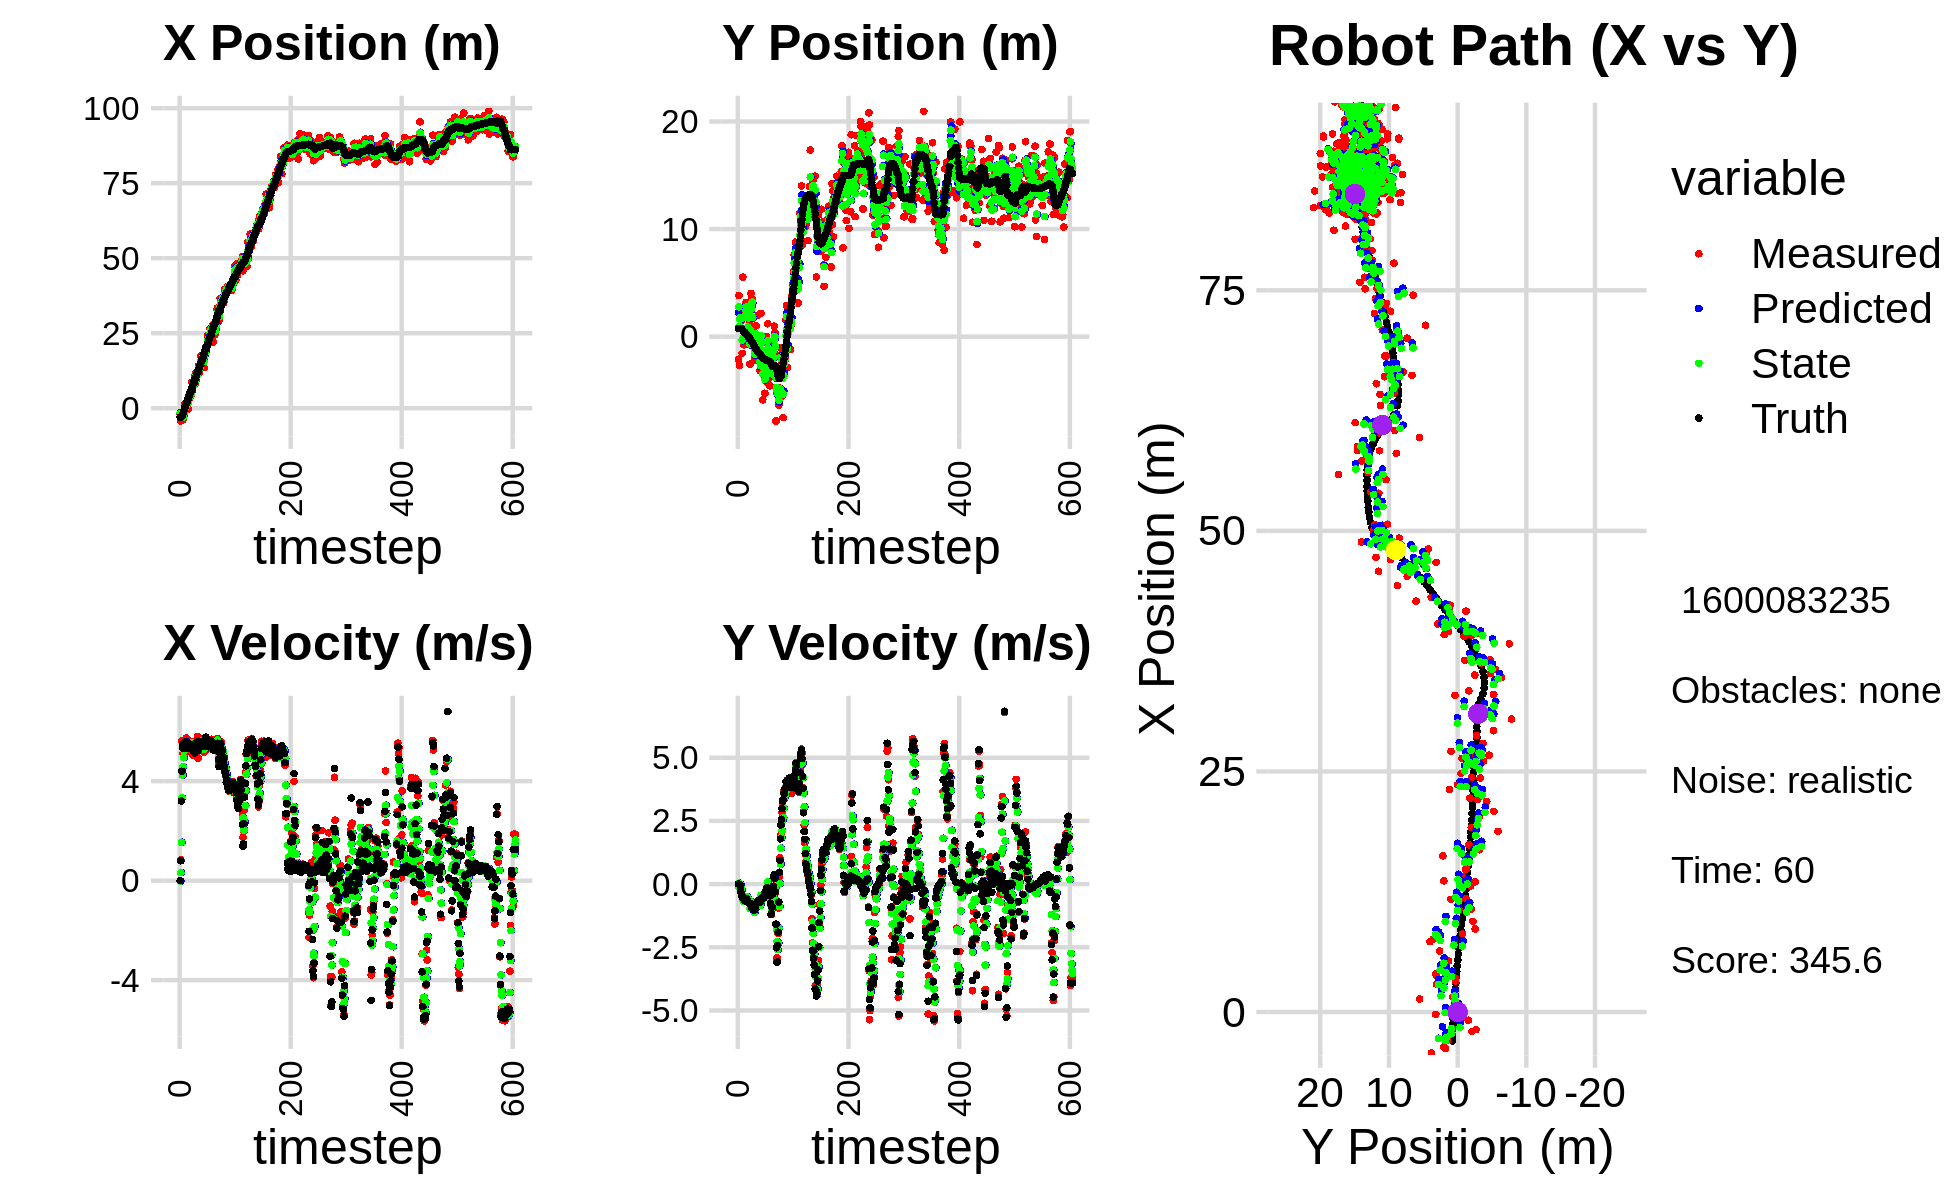

The data file committed next to this chart (first rows):
-3.653549611586381474e+00, 3.348581195678255185e+00, 0.000000000000000000e+00, 0.000000000000000000e+00, 0.000000000000000000e+00, 0.000000000000000000e+00, 0.000000000000000000e+00, 0.000000000000000000e+00, -1.522233294601480269e+00, 2.229464514493110450e+00, 0.000000000000000000e+00, 0.000000000000000000e+00, -2.996190786705163589e+00, 7.482069740144373649e-01, 0.000000000000000000e+00, 0.000000000000000000e+00, 0.000000000000000000e+00, -3.373592917341738939e-04
-2.015826225349152789e+00, -2.106194138101990188e+00, 0.000000000000000000e+00, -0.000000000000000000e+00, -1.522233294601480269e+00, 2.229464514493110450e+00, 0.000000000000000000e+00, 0.000000000000000000e+00, -1.724478694679347557e+00, 8.725614628487641244e-01, -1.701852533535980899e-02, -1.020769365338649176e-01, -2.996190786705163589e+00, 7.482069740144373649e-01, 0.000000000000000000e+00, 0.000000000000000000e+00, 0.000000000000000000e+00, 4.633158096112310886e-04
-4.256541252394214325e+00, 3.825968385216071965e+00, 8.389999769702791710e-01, 1.274368634180489488e-04, -1.726180547212883498e+00, 8.623537691953776507e-01, -1.701852533535980899e-02, -1.020769365338649176e-01, -2.754037052803445462e+00, 2.769895458587107839e+00, 3.220303999498836389e-01, 3.865285203277661619e-02, -2.996190786705163589e+00, 7.482069740144373649e-01, 8.000000000000000444e-01, 0.000000000000000000e+00, 8.000000119209289551e-01, -1.518913777545094490e-04
-1.816251277905480688e+00, -2.687435985156171547e+00, 3.230998695951268651e+00, -2.842824857694088367e-03, -2.721834012808457270e+00, 2.773760743790385508e+00, 3.220303999498836389e-01, 3.865285203277661619e-02, -2.261252411217602454e+00, 9.334007980553864492e-01, 1.545480845767581268e+00, 1.671823038524700503e-02, -2.856443167069387723e+00, 7.481487985224081205e-01, 3.200000000000000178e+00, -7.000000000000000146e-03, 3.200000047683715820e+00, 8.798592607490718365e-04
-3.628076196139058407e+00, 2.043387090398772976e+00, 5.616371796299334029e+00, -8.401192058123742312e-02, -2.106704326640844283e+00, 9.350726210939112049e-01, 1.545480845767581268e+00, 1.671823038524700503e-02, -2.647253630487634180e+00, 1.626912449870630883e+00, 3.330794077073921500e+00, 1.140903241770334711e-02, -2.428701162583895012e+00, 7.458521483192412926e-01, 4.400000000000000355e+00, -3.099999999999999978e-02, 4.400000095367431641e+00, 1.495728176087141037e-02
-3.628076196139058407e+00, 2.043387090398772976e+00, 5.551379009858746549e+00, -8.303973266155631472e-02, -2.314174222780241763e+00, 1.628053353112401291e+00, 3.330794077073921500e+00, 1.140903241770334711e-02, -2.796521245380786169e+00, 1.775715409781984278e+00, 4.248156663526314603e+00, -3.131635110792355126e-02, -2.428701162583895012e+00, 7.458521483192412926e-01, 5.483999999999999986e+00, -2.179999999999999993e-01, 5.487999916076660156e+00, 1.495728176087141037e-02
-3.785219907865863487e+00, 1.788700375190036995e+00, 5.116830650560435068e+00, -2.513455365230186644e-01, -2.371705579028154709e+00, 1.772583774671191881e+00, 4.248156663526314603e+00, -3.131635110792355126e-02, -2.932929168855035407e+00, 1.770506065404241713e+00, 4.592867041627376246e+00, -1.356435659582641007e-01, -1.803483724916160824e+00, 7.269132467445781343e-01, 5.331000000000000405e+00, -3.449999999999999734e-01, 5.342000007629394531e+00, 4.908188059926033020e-02
-2.923267006935881707e+00, 1.479295233981574365e+00, 5.434283792726226636e+00, -3.719797723186594740e-01, -2.473642464692297871e+00, 1.756941708808415381e+00, 4.592867041627376246e+00, -1.356435659582641007e-01, -2.637576555113879451e+00, 1.661601160521285481e+00, 4.945589148138730629e+00, -2.337862102693407107e-01, -1.290719747713171772e+00, 6.977676552143990962e-01, 5.532000000000000028e+00, -4.239999999999999880e-01, 5.548999786376953125e+00, 6.834395229816436768e-02
-8.550809776201542256e-01, -1.557881996660654078e+00, 5.495327511518873997e+00, -4.885352903271597547e-01, -2.143017640300006299e+00, 1.638222539494351482e+00, 4.945589148138730629e+00, -2.337862102693407107e-01, -1.600285183811875456e+00, -3.305098829384629511e-01, 5.220206023453791033e+00, -5.111348543919093101e-01, -6.633126741768444745e-01, 6.487322593193750597e-01, 5.509000000000000341e+00, -5.140000000000000124e-01, 5.532999992370605469e+00, 8.866702765226364136e-02
1.360412478317291063e+00, 5.530879303315628270e+00, 5.640525886314882165e+00, -5.471331195370717770e-01, -1.078264581466496175e+00, -3.816233683776538710e-01, 5.220206023453791033e+00, -5.111348543919093101e-01, -6.426207229120528552e-02, 1.807540020712219420e+00, 5.465097788713524807e+00, -6.157047498312426814e-01, -3.037428856109997480e-02, 5.895693742827161632e-01, 5.527999999999999581e+00, -5.400000000000000355e-01, 5.553999900817871094e+00, 9.669785201549530029e-02
4.095903777987313088e-01, -3.996279844585208241e-01, 5.139688123729607483e+00, -5.107157690287180696e-01, 4.822477065801472618e-01, 1.745969545729095129e+00, 5.465097788713524807e+00, -6.157047498312426814e-01, 4.445347691353851438e-01, 4.528628838525723399e-01, 5.321157855638483092e+00, -6.767193538850609924e-01, 6.006109713803754468e-01, 5.278697003118070219e-01, 5.317000000000000171e+00, -5.230000000000000204e-01, 5.342999935150146484e+00, 9.904195368289947510e-02
-5.666980749375285509e-01, -7.674261782751096161e-01, 5.658479452392043640e+00, -6.259851936132789785e-01, 9.766505546992334530e-01, 3.851909484640662074e-01, 5.321157855638483092e+00, -6.767193538850609924e-01, 3.498122152779725713e-01, -4.985243041392661834e-02, 5.428271699823852714e+00, -6.353610681925014880e-01, 1.224386453085520854e+00, 4.628943942941972645e-01, 5.548000000000000043e+00, -6.059999999999999831e-01, 5.580999851226806641e+00, 1.101797893643379211e-01
1.591517626827676724e+00, 6.995300489871740801e-01, 5.734982022680031655e+00, -6.701187490514973755e-01, 8.926393852603579093e-01, -1.133885372331767671e-01, 5.428271699823852714e+00, -6.353610681925014880e-01, 1.187582878963274080e+00, 3.730881570781826029e-01, 5.580157193188559184e+00, -6.087945305772453075e-01, 1.757311105139434337e+00, 4.022095337252951652e-01, 5.588000000000000078e+00, -6.560000000000000275e-01, 5.626999855041503906e+00, 1.163201034069061279e-01
1.591517626827676724e+00, 6.995300489871740801e-01, 5.272130965474886466e+00, -6.160357248633010485e-01, 1.745598598282130043e+00, 3.122087040204580832e-01, 5.580157193188559184e+00, -6.087945305772453075e-01, 1.674705678917258078e+00, 4.601262348276095038e-01, 5.442016751082745074e+00, -6.188275256839630423e-01, 1.757311105139434337e+00, 4.022095337252951652e-01, 5.459999999999999964e+00, -6.490000000000000213e-01, 5.498000144958496094e+00, 1.163201034069061279e-01
2.902859747328738305e+00, 3.075764193259374668e+00, 5.669803443368239826e+00, -6.505193219223665002e-01, 2.218907354025532630e+00, 3.982434822592131884e-01, 5.442016751082745074e+00, -6.188275256839630423e-01, 2.505826787101608666e+00, 1.995287171795355974e+00, 5.559021708334851652e+00, -4.903620102474075537e-01, 2.389623880169163606e+00, 3.276143212544846417e-01, 5.565999999999999837e+00, -6.039999999999999813e-01, 5.598999977111816406e+00, 1.142345070838928223e-01
-2.414548397537646385e-01, 3.187714769487472122e+00, 5.411996582520261612e+00, -5.706628039816736830e-01, 3.061728957935093920e+00, 1.946250970770615263e+00, 5.559021708334851652e+00, -4.903620102474075537e-01, 1.699056239989971795e+00, 2.426997207480897423e+00, 5.409578616544359342e+00, -5.483020830950201541e-01, 3.025415658409321029e+00, 2.577824130479348108e-01, 5.437999999999999723e+00, -5.709999999999999520e-01, 5.467999935150146484e+00, 1.050558388233184814e-01
3.735694713535730571e+00, 3.065744115975545192e+00, 5.431513176213030647e+00, -5.762876450308155318e-01, 2.240014101644407951e+00, 2.372166999171395396e+00, 5.409578616544359342e+00, -5.483020830950201541e-01, 2.855926894475218969e+00, 2.782454199149494656e+00, 5.457857598349591832e+00, -5.238444827394275194e-01, 3.649864434595198048e+00, 1.920711534762016004e-01, 5.490000000000000213e+00, -5.809999999999999609e-01, 5.520999908447265625e+00, 1.057052835822105408e-01
3.205101072305830634e+00, 3.143872612561531832e-01, 5.237413907032727245e+00, -5.851455933232657669e-01, 3.401712654310178330e+00, 2.730069750875551815e+00, 5.457857598349591832e+00, -5.238444827394275194e-01, 3.315464901026643929e+00, 1.790891575753537968e+00, 5.356721658667455088e+00, -5.050770736955242368e-01, 4.173189401605331916e+00, 1.356632248505850458e-01, 5.376999999999999780e+00, -6.129999999999999893e-01, 5.412000179290771484e+00, 1.112627387046813965e-01
3.508995413740600977e+00, 3.162411296720658016e-01, 5.267850301297634097e+00, -6.597229457402887798e-01, 3.851137066893389527e+00, 1.740383868383985622e+00, 5.356721658667455088e+00, -5.050770736955242368e-01, 3.708209266615829058e+00, 8.895788145373904054e-01, 5.309140460075117751e+00, -6.547529749558389511e-01, 4.793897866617009562e+00, 6.254197569410364921e-02, 5.464000000000000412e+00, -6.909999999999999476e-01, 5.507999897003173828e+00, 1.245870664715766907e-01
3.949040174444112150e+00, 3.149422122555493697e+00, 5.357624928070060299e+00, -6.987580489915639070e-01, 4.239123312623340745e+00, 8.241035170418065103e-01, 5.309140460075117751e+00, -6.547529749558389511e-01, 4.120947007177647947e+00, 1.737752553272168710e+00, 5.322762351213344623e+00, -7.184033976749512052e-01, 5.419777154914534378e+00, -1.737050806358297200e-02, 5.419999999999999929e+00, -6.979999999999999538e-01, 5.465000152587890625e+00, 1.296910494565963745e-01
3.949040174444112150e+00, 3.149422122555493697e+00, 5.378448477121734683e+00, -7.014739208011401272e-01, 4.653223242298982321e+00, 1.665912213504673556e+00, 5.322762351213344623e+00, -7.184033976749512052e-01, 4.364843552885727895e+00, 2.540216967752428889e+00, 5.328806462472388539e+00, -6.293584172573867264e-01, 5.419777154914534378e+00, -1.737050806358297200e-02, 5.302999999999999936e+00, -7.219999999999999751e-01, 5.352000236511230469e+00, 1.296910494565963745e-01
5.299769818684793243e+00, 1.306854262001325262e+00, 5.584922406611826595e+00, -7.790776750560090003e-01, 4.897724199132966305e+00, 2.477281126026690039e+00, 5.328806462472388539e+00, -6.293584172573867264e-01, 5.069360163743629855e+00, 2.017750530087612404e+00, 5.450808194389768602e+00, -6.722136391892046259e-01, 6.035053491041514562e+00, -9.984098465285255741e-02, 5.445999999999999730e+00, -7.800000000000000266e-01, 5.501999855041503906e+00, 1.386021822690963745e-01
8.642855643605335203e+00, -2.564000711192038207e+00, 5.518157362967498258e+00, -7.870285885620664779e-01, 5.614440983182606537e+00, 1.950529166168691875e+00, 5.450808194389768602e+00, -6.722136391892046259e-01, 6.862096748599825879e+00, -7.039822651759164440e-01, 5.558513608442208209e+00, -9.733404190487331409e-01, 6.657783746409722703e+00, -1.882938006753350491e-01, 5.330000000000000071e+00, -7.590000000000000080e-01, 5.383999824523925781e+00, 1.416697949171066284e-01
6.338943481022320192e+00, 2.629341914488173781e+00, 5.473422245015338916e+00, -8.029157149228232093e-01, 7.417948109444046700e+00, -8.013163070807898247e-01, 5.558513608442208209e+00, -9.733404190487331409e-01, 6.971932895502997773e+00, 5.595895390660521329e-01, 5.493518701530008208e+00, -9.650751914207302828e-01, 7.274168252812891922e+00, -2.767140124382546640e-01, 5.448999999999999844e+00, -8.129999999999999449e-01, 5.510000228881835938e+00, 1.456546932458877563e-01
7.322089850431807712e+00, 4.020984245786173084e+00, 5.043811234525873211e+00, -8.135424606704741990e-01, 7.521284765655998683e+00, 4.630820199239791268e-01, 5.493518701530008208e+00, -9.650751914207302828e-01, 7.428412566640349546e+00, 2.551706787159678136e+00, 5.292406623213294026e+00, -6.990593525710828704e-01, 7.895551920007944702e+00, -3.716940146267813661e-01, 5.224000000000000199e+00, -8.549999999999999822e-01, 5.294000148773193359e+00, 1.599178612232208252e-01
7.595453559979066682e+00, 3.511633588918631421e+00, 5.486546901261244891e+00, -9.489074328304962780e-01, 7.957653228961678593e+00, 2.481800851902570049e+00, 5.292406623213294026e+00, -6.990593525710828704e-01, 7.813340468704352837e+00, 2.898241962671135319e+00, 5.367630816947204231e+00, -8.279860016111881826e-01, 8.501083612492660535e+00, -4.728076912045304225e-01, 5.389000000000000234e+00, -9.180000000000000382e-01, 5.466000080108642578e+00, 1.712575107812881470e-01
7.595453559979066682e+00, 3.511633588918631421e+00, 5.464868895634130475e+00, -9.451581856193257414e-01, 8.350103550399072816e+00, 2.815443362510016367e+00, 5.367630816947204231e+00, -8.279860016111881826e-01, 8.041967653603311561e+00, 3.214889122315344405e+00, 5.390476349440342929e+00, -8.444174383655037586e-01, 8.501083612492660535e+00, -4.728076912045304225e-01, 5.445000000000000284e+00, -9.320000000000000506e-01, 5.524000167846679688e+00, 1.712575107812881470e-01
1.064208865165210760e+01, -1.904523525065164313e-01, 5.019166346707047310e+00, -8.462096297184160676e-01, 8.581015288547344966e+00, 3.130447378478793841e+00, 5.390476349440342929e+00, -8.444174383655037586e-01, 9.420018899862169448e+00, 1.796457114667129984e+00, 5.282006944441266505e+00, -7.815031696310055231e-01, 9.123157739550702416e+00, -5.796679720522488477e-01, 5.128999999999999559e+00, -8.649999999999999911e-01, 5.202000141143798828e+00, 1.670249402523040771e-01
8.125250815762532497e+00, -7.137396455163316222e-01, 5.615165154807628234e+00, -9.680515288799146356e-01, 9.948219594306296543e+00, 1.718306797704029387e+00, 5.282006944441266505e+00, -7.815031696310055231e-01, 9.206256681055597468e+00, 2.939672170134797202e-01, 5.380012373461474873e+00, -1.001957767906107577e+00, 9.717205285999632736e+00, -6.795782310514832947e-01, 5.442000000000000171e+00, -9.539999999999999591e-01, 5.525000095367431641e+00, 1.707213073968887329e-01
1.171781909473804717e+01, -2.429724198710978278e-01, 5.292775956872585397e+00, -9.977576635236553582e-01, 9.744257918401745044e+00, 1.937714402228689625e-01, 5.380012373461474873e+00, -1.001957767906107577e+00, 1.055414996337723643e+01, 1.751435940139012271e-02, 5.393062307598810889e+00, -9.917947479423674384e-01, 1.033560585965140177e+01, -7.904448968126476238e-01, 5.447000000000000064e+00, -1.028999999999999915e+00, 5.543000221252441406e+00, 1.863264739513397217e-01
9.419800877222728630e+00, -2.210027621483601656e+00, 5.460482997671189054e+00, -1.020366858039789548e+00, 1.109345619413711681e+01, -8.166511539284662669e-02, 5.393062307598810889e+00, -9.917947479423674384e-01, 1.040647761549588246e+01, -1.317962670262113001e+00, 5.379137280325774206e+00, -1.121750913404404359e+00, 1.085715126960725918e+01, -8.888371451729275563e-01, 5.389999999999999680e+00, -9.969999999999999973e-01, 5.481999874114990234e+00, 1.847333312034606934e-01
1.071006369546723569e+01, -1.958798752601514259e+00, 5.399574859878073063e+00, -9.811903033714299838e-01, 1.094439134352846033e+01, -1.430137761602553459e+00, 5.379137280325774206e+00, -1.121750913404404359e+00, 1.084847474676114665e+01, -1.646569126320132526e+00, 5.381979989506623596e+00, -1.050347240712601327e+00, 1.148003220510527100e+01, -1.003816053581048306e+00, 5.581000000000000405e+00, -1.018000000000000016e+00, 5.673999786376953125e+00, 1.797547936439514160e-01
1.171160334309526441e+01, 1.001799180689649349e+00, 5.794538444401473143e+00, -9.750381349348551385e-01, 1.138667274571180954e+01, -1.751603850391392658e+00, 5.381979989506623596e+00, -1.050347240712601327e+00, 1.153037664735260215e+01, -1.535514476101542680e-01, 5.570157235601095103e+00, -8.645993352491977424e-01, 1.212268090202215021e+01, -1.116955206212357776e+00, 5.591999999999999638e+00, -9.529999999999999583e-01, 5.672999858856201172e+00, 1.667067855596542358e-01
1.171160334309526441e+01, 1.001799180689649349e+00, 4.930682876000604509e+00, -8.296784776733744371e-01, 1.208739237091271157e+01, -2.400113811350740312e-01, 5.570157235601095103e+00, -8.645993352491977424e-01, 1.191725557606156016e+01, 2.639622043377246596e-01, 5.281786729457313534e+00, -8.726675060851587507e-01, 1.212268090202215021e+01, -1.116955206212357776e+00, 5.230000000000000426e+00, -8.030000000000000471e-01, 5.290999889373779297e+00, 1.667067855596542358e-01
1.410795223691624756e+01, -6.238417488225364016e-01, 5.443427043309733371e+00, -8.143218539259983180e-01, 1.244543424900729178e+01, 1.766954537292087790e-01, 5.281786729457313534e+00, -8.726675060851587507e-01, 1.313339001880806478e+01, -2.828104375141963223e-01, 5.395235691927419808e+00, -8.891653180675478385e-01, 1.274421143473002438e+01, -1.217166707813788218e+00, 5.320999999999999730e+00, -7.500000000000000000e-01, 5.374000072479248047e+00, 1.484960615634918213e-01
1.179851531939042353e+01, -1.221398972594365917e+00, 5.596009858139664672e+00, -7.420905957253634000e-01, 1.367291358800080658e+01, -3.717269693209511172e-01, 5.395235691927419808e+00, -8.891653180675478385e-01, 1.290657720743849701e+01, -7.203118199120502885e-01, 5.434224860769594656e+00, -8.090889420199214310e-01, 1.324969506210008419e+01, -1.288728401651474620e+00, 5.500000000000000000e+00, -7.059999999999999609e-01, 5.545000076293945312e+00, 1.318414211273193359e-01
1.309834718670852816e+01, -1.896371351194835242e+00, 5.628557002700792289e+00, -6.925222816734285525e-01, 1.344999969351545666e+01, -8.012207141140423872e-01, 5.434224860769594656e+00, -8.090889420199214310e-01, 1.331003113632316825e+01, -1.426859389381307519e+00, 5.509805606546460233e+00, -8.143953262962411177e-01, 1.387822174976354184e+01, -1.369778082540824338e+00, 5.495000000000000107e+00, -6.590000000000000302e-01, 5.533999919891357422e+00, 1.224219948053359985e-01
1.362956511968703666e+01, 2.009907319249365276e+00, 5.554351561514157432e+00, -6.814667332335175853e-01, 1.386101169697781366e+01, -1.508298922010931520e+00, 5.509805606546460233e+00, -8.143953262962411177e-01, 1.376686563668662622e+01, -7.263296793930718032e-02, 5.523227953707459115e+00, -8.212090859443774704e-01, 1.450969529092650845e+01, -1.446121380747499741e+00, 5.586999999999999744e+00, -6.850000000000000533e-01, 5.629000186920166016e+00, 1.220804825425148010e-01
1.737650537453285438e+01, -1.640687690484395667e+00, 5.473221230550495697e+00, -6.775491781320803764e-01, 1.431918843205737168e+01, -1.547538765337449496e-01, 5.523227953707459115e+00, -8.212090859443774704e-01, 1.557588856200403171e+01, -1.003121344564976702e+00, 5.580541068614117250e+00, -8.349890506620117892e-01, 1.515010857578272052e+01, -1.525345490964551853e+00, 5.493000000000000327e+00, -6.780000000000000471e-01, 5.534999847412109375e+00, 1.231668740510940552e-01
1.479406303135900735e+01, -1.163347379598395737e+00, 5.464179914480716604e+00, -6.773288154710508380e-01, 1.613394266886544415e+01, -1.086620249631177870e+00, 5.580541068614117250e+00, -8.349890506620117892e-01, 1.557983339421840263e+01, -1.120401722464036354e+00, 5.495170029058191297e+00, -7.646825932796933456e-01, 1.577828049618392470e+01, -1.602738783237019682e+00, 5.442999999999999616e+00, -6.750000000000000444e-01, 5.485000133514404297e+00, 1.233288943767547607e-01
1.686059206720885939e+01, -3.150708362924493411e+00, 5.713295278969709123e+00, -7.241105124005849936e-01, 1.612935039712422025e+01, -1.196869981792005655e+00, 5.495170029058191297e+00, -7.646825932796933456e-01, 1.643550933136024028e+01, -2.318519203803895756e+00, 5.609136683192958550e+00, -8.517011698428449407e-01, 1.630534768049428962e+01, -1.669020102329063171e+00, 5.597000000000000419e+00, -7.099999999999999645e-01, 5.642000198364257812e+00, 1.260691434144973755e-01
1.686059206720885939e+01, -3.150708362924493411e+00, 5.666668348253850240e+00, -7.182009542482858944e-01, 1.699642299967953463e+01, -2.403689320788180428e+00, 5.609136683192958550e+00, -8.517011698428449407e-01, 1.694193257346956116e+01, -2.712336838042395115e+00, 5.630691389485341425e+00, -7.798251115564089897e-01, 1.630534768049428962e+01, -1.669020102329063171e+00, 5.597999999999999865e+00, -7.019999999999999574e-01, 5.642000198364257812e+00, 1.260691434144973755e-01
1.622849327335120151e+01, 2.166723802343612171e+00, 5.505283208923728466e+00, -6.368820612966514805e-01, 1.750500171241809610e+01, -2.790319349198036036e+00, 5.630691389485341425e+00, -7.798251115564089897e-01, 1.697674653810478773e+01, 6.439374670751485397e-02, 5.543017785695644406e+00, -4.450948678964842253e-01, 1.693509316390298025e+01, -1.746206925112770536e+00, 5.463000000000000078e+00, -6.029999999999999805e-01, 5.495999813079833984e+00, 1.151736378669738770e-01
1.494328451122460777e+01, -1.309043513286938687e+00, 5.728689853700516643e+00, -6.370304988738554330e-01, 1.753104831667435093e+01, 1.988425991786643005e-02, 5.543017785695644406e+00, -4.450948678964842253e-01, 1.647083562368208121e+01, -5.241244058327491073e-01, 5.556969078883418511e+00, -5.051790305534588077e-01, 1.755872368779794712e+01, -1.816205189320138746e+00, 5.466999999999999638e+00, -6.139999999999999902e-01, 5.500999927520751953e+00, 1.107450574636459351e-01
1.353360342931259908e+01, -2.529360221414457488e+00, 5.160772014990230971e+00, -5.109078821552114347e-01, 1.702653253157042457e+01, -5.746423088880949770e-01, 5.556969078883418511e+00, -5.051790305534588077e-01, 1.557977265124556077e+01, -1.696426629420238585e+00, 5.293954245801591796e+00, -6.133113907127176745e-01, 1.818675446500595427e+01, -1.884874270931423901e+00, 5.461000000000000298e+00, -5.260000000000000231e-01, 5.486000061035156250e+00, 9.867681562900543213e-02
1.877919995036546297e+01, -5.879297898444936443e+00, 5.314999853960166831e+00, -5.056678313580577067e-01, 1.610916807582572119e+01, -1.757757768491510442e+00, 5.293954245801591796e+00, -6.133113907127176745e-01, 1.720824671743646306e+01, -3.458023380156038051e+00, 5.372207643069171645e+00, -4.930385035000434124e-01, 1.870941758138629751e+01, -1.934865162112152426e+00, 5.392000000000000348e+00, -5.270000000000000240e-01, 5.418000221252441406e+00, 9.485425800085067749e-02
1.918390725501971161e+01, -1.992344544917888705e+00, 5.389895472089558659e+00, -5.608827081951857085e-01, 1.774546748174337907e+01, -3.507327230506042337e+00, 5.372207643069171645e+00, -4.930385035000434124e-01, 1.833773379327368147e+01, -2.642507172691678008e+00, 5.417132392904829175e+00, -4.431149368398027977e-01, 1.932937741264064968e+01, -1.996175931036039852e+00, 5.443999999999999950e+00, -5.629999999999999449e-01, 5.473000049591064453e+00, 1.036886870861053467e-01
2.025959908919971042e+01, -3.112321422962438078e+00, 5.605442408011507283e+00, -5.144497203939569774e-01, 1.887944703256416545e+01, -2.686818666375658360e+00, 5.417132392904829175e+00, -4.431149368398027977e-01, 1.945187241991870764e+01, -2.861521409585789044e+00, 5.534896753976400241e+00, -4.668222539055938980e-01, 1.996764302241505362e+01, -2.060541555774982658e+00, 5.770999999999999908e+00, -5.510000000000000453e-01, 5.796999931335449219e+00, 9.152044355869293213e-02
2.025959908919971042e+01, -3.112321422962438078e+00, 5.655232869436946253e+00, -5.190193309784835174e-01, 2.000536209531634668e+01, -2.908203634976348262e+00, 5.534896753976400241e+00, -4.668222539055938980e-01, 2.011288700095401083e+01, -3.027716058353731921e+00, 5.593910562613949367e+00, -5.021042889877057602e-01, 1.996764302241505362e+01, -2.060541555774982658e+00, 5.684999999999999609e+00, -4.069999999999999729e-01, 5.698999881744384766e+00, 9.152044355869293213e-02
2.085058915589177886e+01, -5.266367361259330693e+00, 5.435236612471124218e+00, -3.727015799190050993e-01, 2.067227805721540435e+01, -3.077926487252502508e+00, 5.593910562613949367e+00, -5.021042889877057602e-01, 2.074179184494166250e+01, -3.984559591077223129e+00, 5.529382748586265883e+00, -4.073352630014167031e-01, 2.062699913943997032e+01, -2.113989994362532432e+00, 5.501000000000000334e+00, -3.629999999999999893e-01, 5.513000011444091797e+00, 6.846418976783752441e-02
2.431796622256642593e+01, -3.277559564562144256e+00, 5.503837911960853368e+00, -3.177064132889845238e-01, 2.129473011980028829e+01, -4.025293117377365171e+00, 5.529382748586265883e+00, -4.073352630014167031e-01, 2.253800162017780195e+01, -3.593033614314311119e+00, 5.596473211363336198e+00, -3.255187900715122984e-01, 2.126265931142353338e+01, -2.155154631934930176e+00, 5.700000000000000178e+00, -3.039999999999999925e-01, 5.708000183105468750e+00, 5.766053497791290283e-02
2.222922796006723800e+01, -1.794119761889473752e+00, 5.297765305869766017e+00, -2.570947525691976709e-01, 2.309764894131413726e+01, -3.625585493321462405e+00, 5.596473211363336198e+00, -3.255187900715122984e-01, 2.273309261029693218e+01, -2.868127943808834068e+00, 5.443843792457914610e+00, -3.272560634255154977e-01, 2.180526566475707284e+01, -2.184189007173142461e+00, 5.410000000000000142e+00, -2.419999999999999929e-01, 5.414999961853027344e+00, 4.849086329340934753e-02
2.361672544476311586e+01, 1.429302880552341809e-02, 5.520034419465816633e+00, -2.092793880983670751e-01, 2.327747698954272337e+01, -2.900853550151385463e+00, 5.443843792457914610e+00, -3.272560634255154977e-01, 2.341890786667896052e+01, -1.228683652616240130e+00, 5.485820976327558718e+00, -1.164732691581112090e-01, 2.243208718236813937e+01, -2.212478325389775513e+00, 5.386999999999999567e+00, -2.039999999999999869e-01, 5.390999794006347656e+00, 3.789454698562622070e-02
2.187299799913258980e+01, -4.239851162622775504e+00, 5.441170721250542464e+00, -1.410972646102980899e-01, 2.396748996431171719e+01, -1.240330979532051181e+00, 5.485820976327558718e+00, -1.164732691581112090e-01, 2.310464069170262391e+01, -2.483608074357425366e+00, 5.412173171077064637e+00, -7.581246623678411511e-02, 2.305369591669488116e+01, -2.232477829449023510e+00, 5.471000000000000085e+00, -1.409999999999999865e-01, 5.473000049591064453e+00, 2.592560648918151855e-02
2.312787240753619500e+01, 1.193448855915872020e+00, 5.481984637785577874e+00, -1.486697360640233945e-01, 2.364585800881032895e+01, -2.491189320981103794e+00, 5.412173171077064637e+00, -7.581246623678411511e-02, 2.343443048934952344e+01, -3.903424606229290994e-01, 5.429191083564272269e+00, 8.678102330958931132e-02, 2.368867897958073243e+01, -2.248135015764404443e+00, 5.637999999999999901e+00, -1.529999999999999971e-01, 5.639999866485595703e+00, 2.711304649710655212e-02
2.657684063875607450e+01, -1.943105266290528377e+00, 5.478700673236739149e+00, -2.410335918782381959e-01, 2.397734959770594898e+01, -3.816643582919701516e-01, 5.429191083564272269e+00, 8.678102330958931132e-02, 2.504809550906592719e+01, -1.025621049251926875e+00, 5.518022376792018235e+00, -3.009488943499225022e-02, 2.422893834074493213e+01, -2.266724751806698190e+00, 5.639000000000000234e+00, -2.179999999999999993e-01, 5.643000125885009766e+00, 4.396631196141242981e-02
2.657684063875607450e+01, -1.943105266290528377e+00, 5.501678210614015185e+00, -2.420444809004503317e-01, 2.559989774674512830e+01, -1.028630538195426158e+00, 5.518022376792018235e+00, -3.009488943499225022e-02, 2.600145807122233421e+01, -1.561150484335175115e+00, 5.536177357210491756e+00, -1.774916427738165992e-01, 2.422893834074493213e+01, -2.266724751806698190e+00, 5.482999999999999652e+00, -2.540000000000000036e-01, 5.488999843597412109e+00, 4.396631196141242981e-02
2.636130726285301407e+01, -6.305810671317245708e-01, 5.595508331813467962e+00, -2.896503871022582666e-01, 2.655507580694338188e+01, -1.578899648612556827e+00, 5.536177357210491756e+00, -1.774916427738165992e-01, 2.647679098565227207e+01, -1.183445331878871576e+00, 5.557017058332523796e+00, -2.425802464025016425e-01, 2.486794590889402201e+01, -2.295869753261374768e+00, 5.431000000000000050e+00, -3.750000000000000000e-01, 5.443999767303466797e+00, 5.171864107251167297e-02
2.669734096476428320e+01, -4.571994708036539734e+00, 5.687212566255124280e+00, -4.501525915907854669e-01, 2.703249269148552614e+01, -1.207703356519121751e+00, 5.557017058332523796e+00, -2.425802464025016425e-01, 2.689775660910938981e+01, -3.137023211726109650e+00, 5.605077536764508039e+00, -5.179801465457285481e-01, 2.549261879914857332e+01, -2.334956571942337966e+00, 5.506999999999999673e+00, -4.600000000000000200e-01, 5.526000022888183594e+00, 7.898703217506408691e-02
2.608838175575623453e+01, -3.779118226540414405e+00, 5.465030320479536741e+00, -6.785958002513231557e-01, 2.745826436278584026e+01, -3.188821226380682550e+00, 5.605077536764508039e+00, -5.179801465457285481e-01, 2.689123566788956765e+01, -3.432355580019781360e+00, 5.508609140700197138e+00, -5.783831633375875469e-01, 2.612419438348361211e+01, -2.394604370933543613e+00, 5.533000000000000362e+00, -7.580000000000000071e-01, 5.585000038146972656e+00, 1.235382184386253357e-01
2.208427405358411733e+01, -2.925977603132559057e+00, 5.632799915434441473e+00, -1.203813835026224188e+00, 2.744209658195958568e+01, -3.490193896353539937e+00, 5.508609140700197138e+00, -5.783831633375875469e-01, 2.524066840988071903e+01, -3.199575800504969258e+00, 5.424099362971704252e+00, -8.397217524736070304e-01, 2.675608754118580634e+01, -2.496349499470341016e+00, 5.371999999999999886e+00, -1.191000000000000059e+00, 5.501999855041503906e+00, 2.105476111173629761e-01
... 545 more rows
